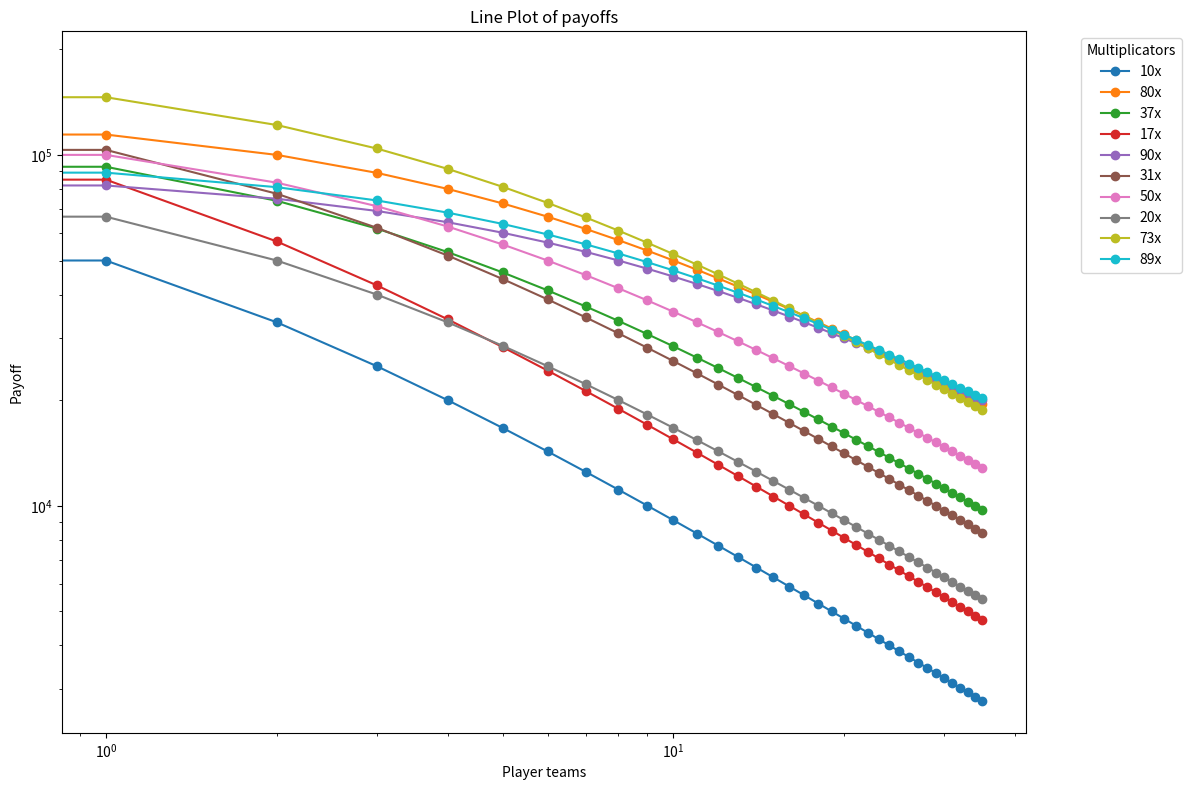

The matplotlib source for this figure:
import pandas as pd
import matplotlib.pyplot as plt
import numpy as np

# Define the data for each container as (x_value, inhabitants)
data = [
    (10, 1),
    (80, 6),
    (37, 3),
    (17, 1),
    (90, 10),
    (31, 2),
    (50, 4),
    (20, 2),
    (73, 4),
    (89, 9)
]

# Create a DataFrame from the data
df = pd.DataFrame(data, columns=["x_value", "inhabitants"])

# Set k values from 0 to 35
k_vals = np.arange(0, 36)

# Create the plot
plt.figure(figsize=(12, 8))

# Compute and plot the ratios for each container
for idx, row in df.iterrows():
    x = row["x_value"]
    y = row["inhabitants"]
    ratios = [10000*x / (y + k) for k in k_vals]
    plt.plot(k_vals, ratios, marker="o", label=f"{x}x")  # Label using the multiplicator
plt.yscale('log')
plt.xscale('log')
plt.xlabel("Player teams")
plt.ylabel("Payoff")
plt.title("Line Plot of payoffs")
plt.legend(title="Multiplicators", bbox_to_anchor=(1.05, 1), loc="upper left")
plt.tight_layout()
plt.show()
